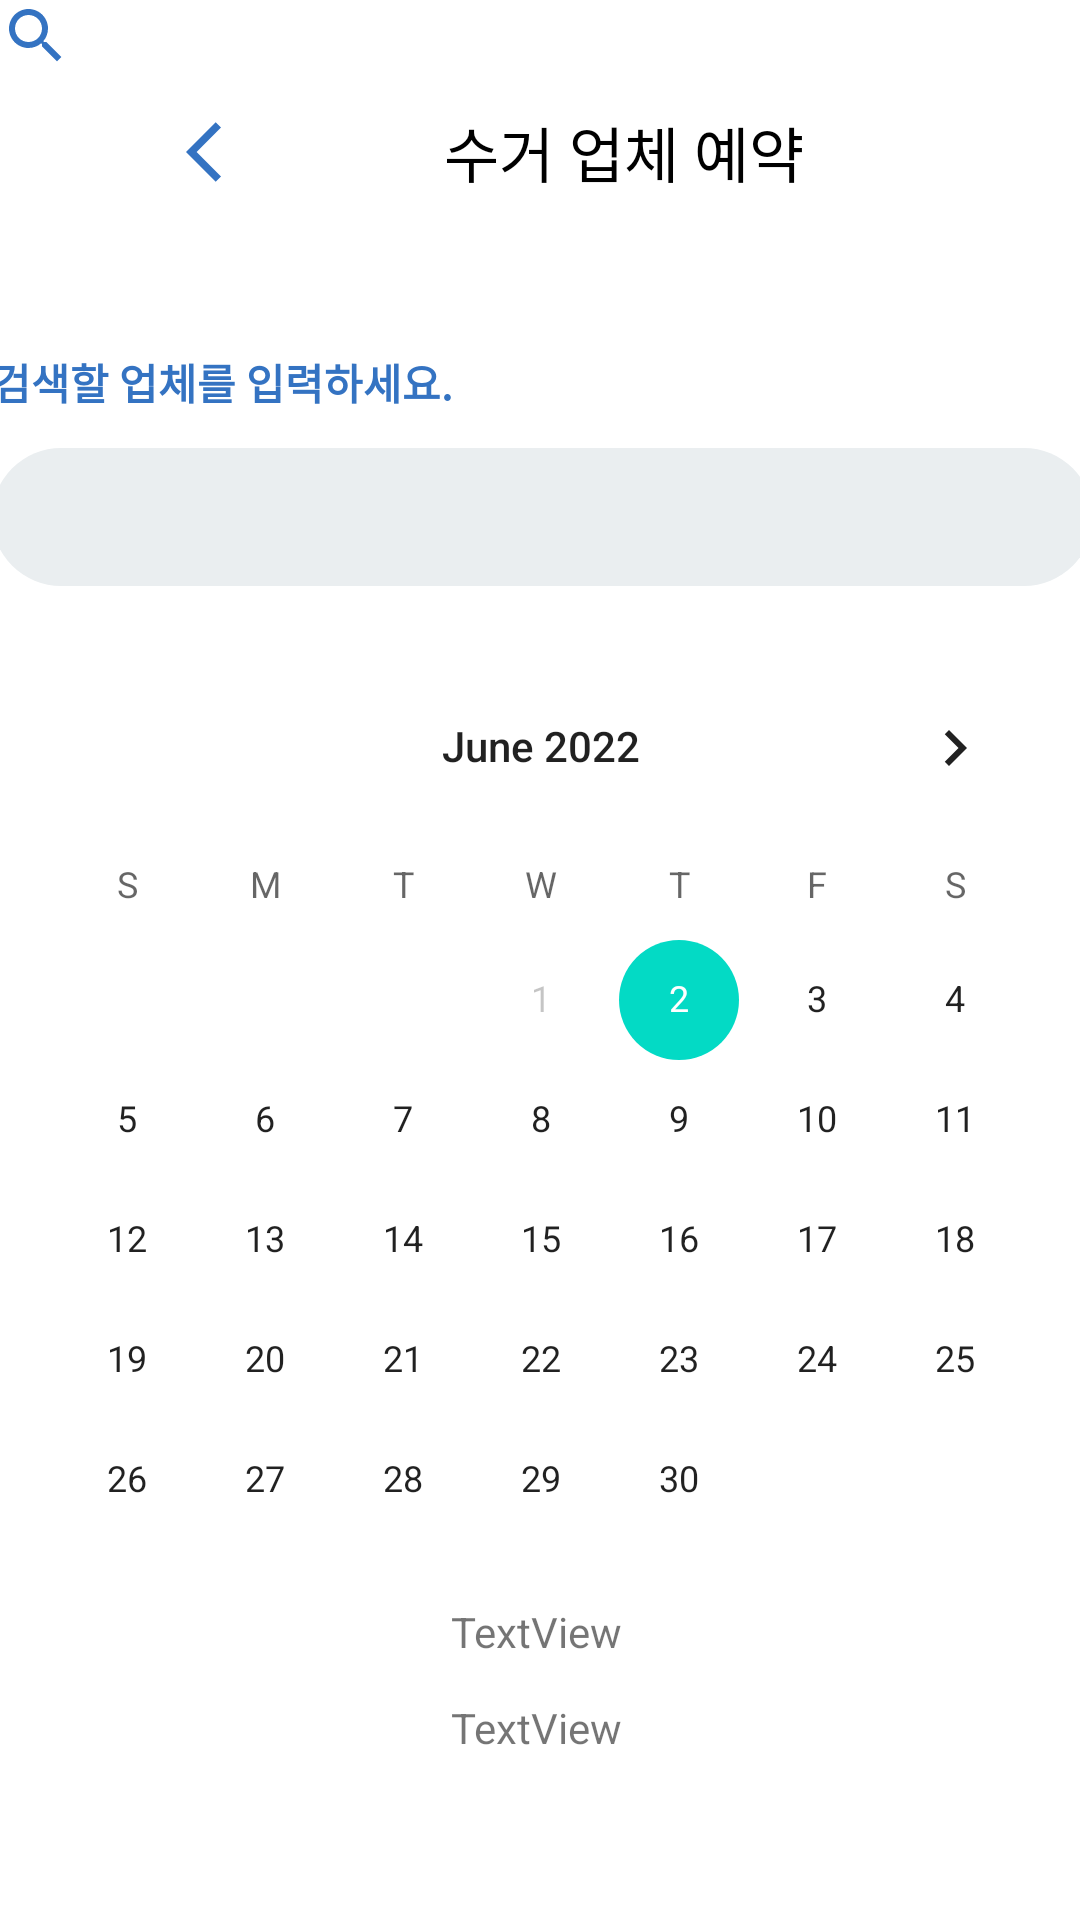

Reconstruct the res/layout file that produces this screen, plus the resources it refers to.
<!-- AndroidManifest.xml: application theme Theme.Echozone_project1 -->
<!-- res/layout/activity_date_reservation.xml -->
<?xml version="1.0" encoding="utf-8"?>
<androidx.constraintlayout.widget.ConstraintLayout xmlns:android="http://schemas.android.com/apk/res/android"
    xmlns:app="http://schemas.android.com/apk/res-auto"
    xmlns:tools="http://schemas.android.com/tools"
    android:layout_width="match_parent"
    android:layout_height="match_parent"
    android:background="#FFFFFF"
    tools:context=".date_reservation">

    <CalendarView
        android:id="@+id/calendarView"
        android:layout_width="362dp"
        android:layout_height="307dp"
        android:layout_marginTop="20dp"
        android:clickable="false"
        android:minDate="06/02/2022"
        app:layout_constraintEnd_toEndOf="parent"
        app:layout_constraintStart_toStartOf="parent"
        app:layout_constraintTop_toBottomOf="@+id/edt_searchText" />

    <TextView
        android:id="@+id/textView5"
        android:layout_width="wrap_content"
        android:layout_height="wrap_content"
        android:layout_marginStart="148dp"
        android:layout_marginTop="36dp"
        android:fontFamily="@font/pretendardvariable"
        android:text="수거 업체 예약"
        android:textColor="#000000"
        android:textSize="20sp"
        app:layout_constraintStart_toStartOf="parent"
        app:layout_constraintTop_toTopOf="parent" />

    <EditText
        android:id="@+id/edt_searchText"
        android:layout_width="367dp"
        android:layout_height="46dp"
        android:layout_marginTop="84dp"
        android:background="@drawable/round_date"
        android:ems="10"
        android:inputType="textPersonName"
        app:layout_constraintEnd_toEndOf="parent"
        app:layout_constraintHorizontal_bias="0.454"
        app:layout_constraintStart_toStartOf="parent"
        app:layout_constraintTop_toBottomOf="@+id/textView5" />

    <TextView
        android:id="@+id/textView6"
        android:layout_width="wrap_content"
        android:layout_height="wrap_content"
        android:layout_marginBottom="10dp"
        android:fontFamily="@font/pretendardvariable"
        android:text="검색할 업체를 입력하세요."
        android:textColor="@color/blue"
        android:textStyle="bold"
        app:layout_constraintBottom_toTopOf="@+id/edt_searchText"
        app:layout_constraintStart_toStartOf="@+id/edt_searchText"
        app:layout_constraintTop_toBottomOf="@+id/textView5"
        app:layout_constraintVertical_bias="0.966" />

    <ImageView
        android:id="@+id/imageView8"
        android:layout_width="wrap_content"
        android:layout_height="wrap_content"
        android:src="@drawable/ic_baseline_search_24"
        tools:layout_editor_absoluteX="34dp"
        tools:layout_editor_absoluteY="163dp" />

    <ImageView
        android:id="@+id/imageView9"
        android:layout_width="wrap_content"
        android:layout_height="wrap_content"
        android:src="@drawable/ic_baseline_arrow_back_ios_24"
        app:layout_constraintBottom_toBottomOf="@+id/textView5"
        app:layout_constraintEnd_toStartOf="@+id/textView5"
        app:layout_constraintStart_toStartOf="parent"
        app:layout_constraintTop_toTopOf="@+id/textView5" />

    <TextView
        android:id="@+id/tv_result1"
        android:layout_width="wrap_content"
        android:layout_height="wrap_content"
        android:layout_marginTop="12dp"
        android:text="TextView"
        app:layout_constraintEnd_toEndOf="@+id/calendarView"
        app:layout_constraintHorizontal_bias="0.496"
        app:layout_constraintStart_toStartOf="@+id/calendarView"
        app:layout_constraintTop_toBottomOf="@+id/calendarView" />

    <TextView
        android:id="@+id/tv_result2"
        android:layout_width="wrap_content"
        android:layout_height="wrap_content"
        android:layout_marginTop="13dp"
        android:text="TextView"
        app:layout_constraintEnd_toEndOf="@+id/tv_result1"
        app:layout_constraintStart_toStartOf="@+id/tv_result1"
        app:layout_constraintTop_toBottomOf="@+id/tv_result1" />

</androidx.constraintlayout.widget.ConstraintLayout>
<!-- resources referenced by this layout -->
<resources>
  <color name="blue">#3473c2</color>
  <!-- drawable ic_baseline_arrow_back_ios_24 (drawable) -->
  <vector android:autoMirrored="true" android:height="24dp"
      android:tint="#3473C2" android:viewportHeight="24"
      android:viewportWidth="24" android:width="24dp" xmlns:android="http://schemas.android.com/apk/res/android">
      <path android:fillColor="@android:color/white" android:pathData="M11.67,3.87L9.9,2.1 0,12l9.9,9.9 1.77,-1.77L3.54,12z"/>
  </vector>
  <!-- drawable ic_baseline_search_24 (drawable) -->
  <vector android:height="24dp" android:tint="#3473C2"
      android:viewportHeight="24" android:viewportWidth="24"
      android:width="24dp" xmlns:android="http://schemas.android.com/apk/res/android">
      <path android:fillColor="@android:color/white" android:pathData="M15.5,14h-0.79l-0.28,-0.27C15.41,12.59 16,11.11 16,9.5 16,5.91 13.09,3 9.5,3S3,5.91 3,9.5 5.91,16 9.5,16c1.61,0 3.09,-0.59 4.23,-1.57l0.27,0.28v0.79l5,4.99L20.49,19l-4.99,-5zM9.5,14C7.01,14 5,11.99 5,9.5S7.01,5 9.5,5 14,7.01 14,9.5 11.99,14 9.5,14z"/>
  </vector>
  <!-- drawable round_date (drawable) -->
  <?xml version="1.0" encoding="utf-8"?>
  <shape xmlns:android="http://schemas.android.com/apk/res/android"
      android:padding="10dp"
      android:shape="rectangle">
      <solid android:color="#EAEEF0"/>
      <corners
          android:bottomLeftRadius="25dp"
          android:bottomRightRadius="25dp"
          android:topLeftRadius="25dp"
          android:topRightRadius="25dp"/>
  
  </shape>
  <style name="Theme.Echozone_project1" parent="Theme.MaterialComponents.DayNight.DarkActionBar">
          
          <item name="colorPrimary">@color/purple_500</item>
          <item name="colorPrimaryVariant">@color/purple_700</item>
          <item name="colorOnPrimary">@color/white</item>
          
          <item name="colorSecondary">@color/teal_200</item>
          <item name="colorSecondaryVariant">@color/teal_700</item>
          <item name="colorOnSecondary">@color/black</item>
          
          <item name="android:statusBarColor" tools:targetApi="l">?attr/colorPrimaryVariant</item>
          
      </style>
  <color name="purple_500">#3473c2</color>
  <color name="purple_700">#FF3700B3</color>
  <color name="white">#FFFFFFFF</color>
  <color name="teal_200">#FF03DAC5</color>
  <color name="teal_700">#FF018786</color>
  <color name="black">#000000</color>
</resources>
